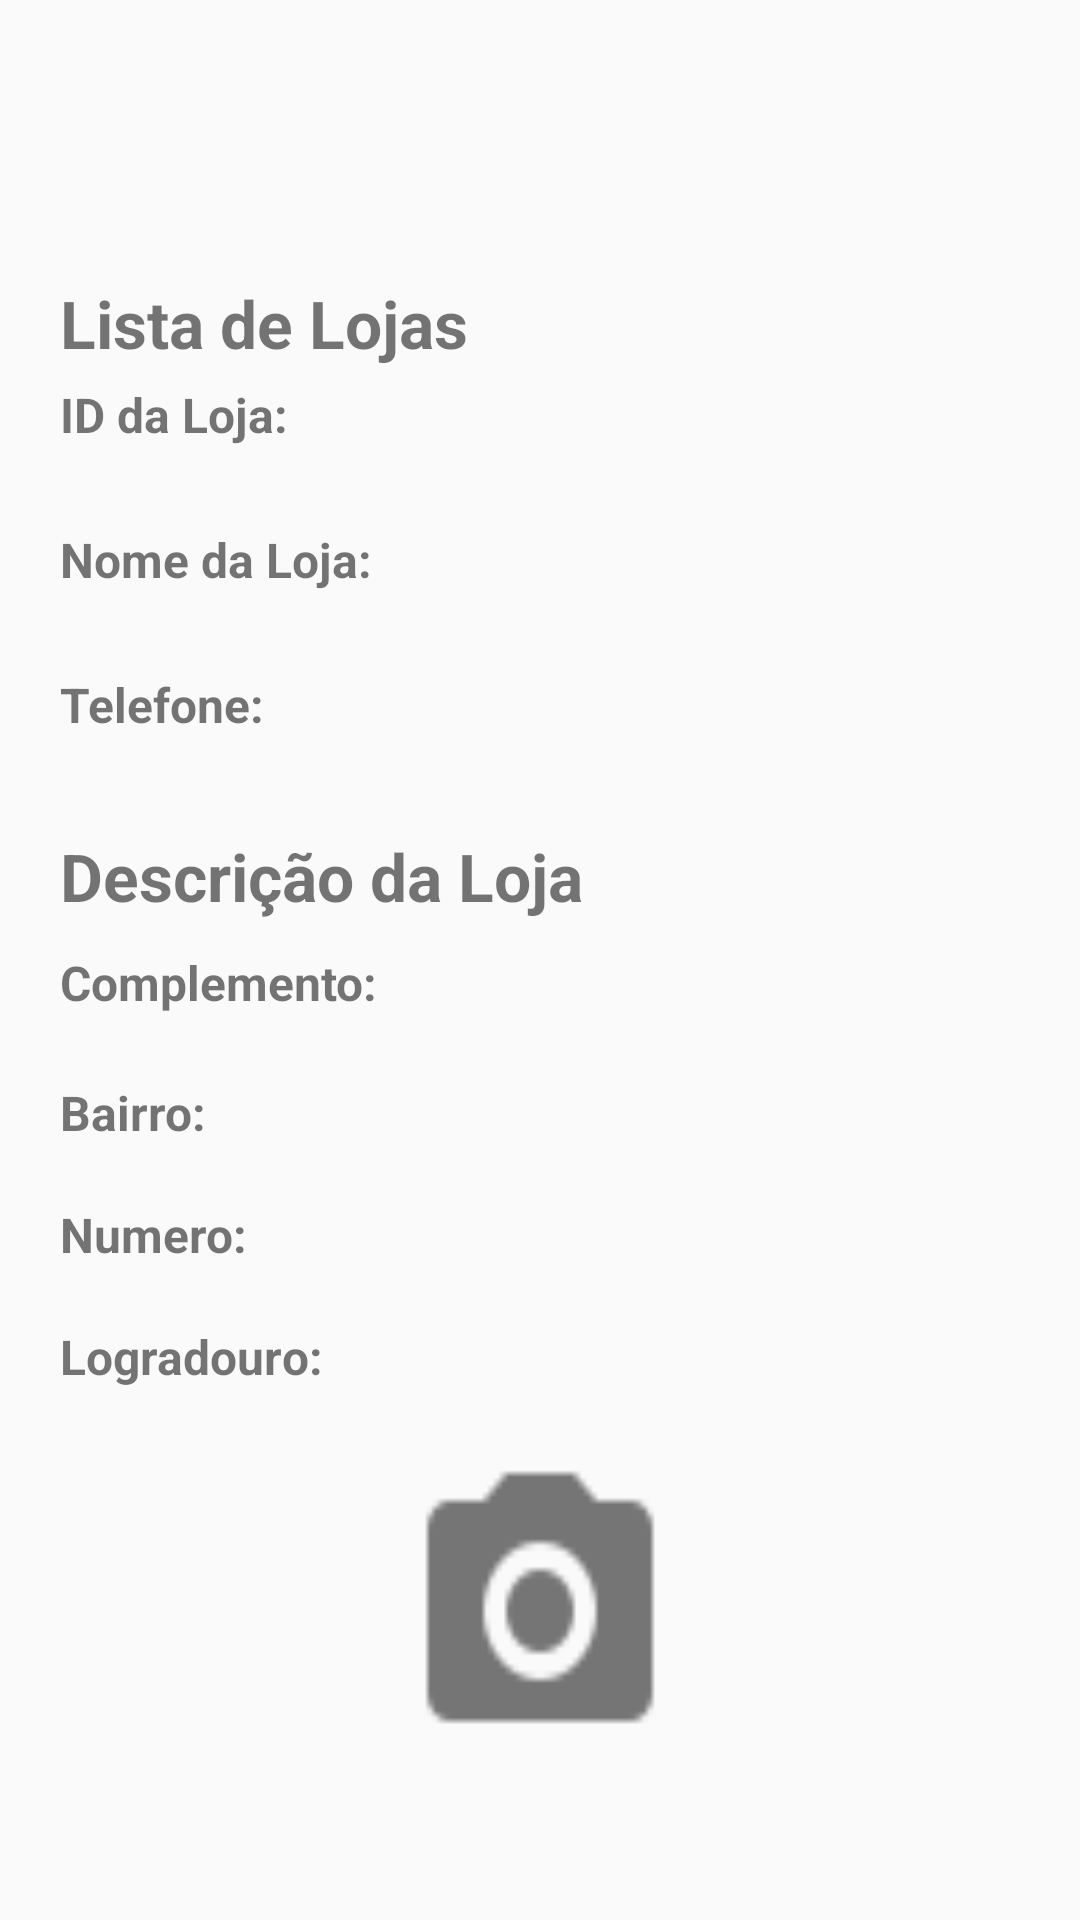

Write the Android layout XML for this screen, with the resource values it uses.
<!-- AndroidManifest.xml: application theme AppTheme -->
<!-- res/layout/description.xml -->
<?xml version="1.0" encoding="utf-8"?>
<android.support.constraint.ConstraintLayout
    xmlns:android="http://schemas.android.com/apk/res/android"
    xmlns:app="http://schemas.android.com/apk/res-auto"
    xmlns:tools="http://schemas.android.com/tools"
    android:layout_width="match_parent"
    android:layout_height="match_parent">

    <LinearLayout
        android:layout_width="match_parent"
        android:layout_height="499dp"
        android:layout_marginBottom="48dp"
        android:orientation="vertical"
        android:paddingLeft="20dp"
        android:paddingRight="20dp"
        app:layout_constraintBottom_toBottomOf="parent"
        tools:ignore="MissingConstraints"
        tools:layout_editor_absoluteX="0dp">

        <TextView
            android:id="@+id/textIdFixo"
            android:layout_width="match_parent"
            android:layout_height="wrap_content"
            android:text="@string/lista_lojas"
            android:textSize="22sp"
            android:textStyle="bold"
            tools:ignore="HardcodedText,MissingConstraints"
            tools:layout_editor_absoluteX="86dp"
            tools:layout_editor_absoluteY="0dp" />

        <TextView
            android:id="@+id/textIdFixo1"
            android:layout_width="match_parent"
            android:layout_height="wrap_content"
            android:paddingTop="5dp"
            android:text="@string/idLoja"
            android:textSize="16sp"
            android:textStyle="bold"
            tools:ignore="HardcodedText,MissingConstraints,RtlSymmetry"
            tools:layout_editor_absoluteX="86dp"
            tools:layout_editor_absoluteY="0dp" />

        <TextView
            android:id="@+id/textId"
            android:layout_width="match_parent"
            android:layout_height="wrap_content"
            android:textSize="16sp"
            tools:ignore="MissingConstraints,RtlSymmetry"
            tools:layout_editor_absoluteX="86dp"
            tools:layout_editor_absoluteY="0dp" />

        <TextView
            android:id="@+id/textIdFixo2"
            android:layout_width="match_parent"
            android:layout_height="wrap_content"
            android:paddingTop="5dp"
            android:text="@string/nomeLoja"
            android:textSize="16sp"
            android:textStyle="bold"
            tools:ignore="HardcodedText,MissingConstraints,RtlSymmetry"
            tools:layout_editor_absoluteX="86dp"
            tools:layout_editor_absoluteY="0dp" />

        <TextView
            android:id="@+id/textId2"
            android:layout_width="match_parent"
            android:layout_height="wrap_content"
            android:textSize="16sp"
            tools:ignore="MissingConstraints,RtlSymmetry"
            tools:layout_editor_absoluteX="86dp"
            tools:layout_editor_absoluteY="0dp" />

        <TextView
            android:id="@+id/textIdFixo3"
            android:layout_width="match_parent"
            android:layout_height="wrap_content"
            android:paddingTop="5dp"
            android:text="@string/telefoneLoja"
            android:textSize="16sp"
            android:textStyle="bold"
            tools:ignore="HardcodedText,MissingConstraints,RtlSymmetry"
            tools:layout_editor_absoluteX="86dp"
            tools:layout_editor_absoluteY="0dp" />

        <TextView
            android:id="@+id/textId3"
            android:layout_width="match_parent"
            android:layout_height="wrap_content"
            android:textSize="16sp"
            tools:ignore="MissingConstraints,RtlSymmetry"
            tools:layout_editor_absoluteX="86dp"
            tools:layout_editor_absoluteY="0dp" />


        <TextView
            android:id="@+id/textFixo"
            android:layout_width="match_parent"
            android:layout_height="wrap_content"
            android:paddingTop="10dp"
            android:text="@string/descricaoLoja"
            android:textSize="22sp"
            android:textStyle="bold"
            tools:ignore="HardcodedText,MissingConstraints"
            tools:layout_editor_absoluteX="86dp"
            tools:layout_editor_absoluteY="0dp" />

        <TextView
            android:id="@+id/textFixo1"
            android:layout_width="match_parent"
            android:layout_height="wrap_content"
            android:paddingTop="10dp"
            android:text="@string/complementoDescLoja"
            android:textSize="16sp"
            android:textStyle="bold"
            tools:ignore="HardcodedText,MissingConstraints,RtlSymmetry"
            tools:layout_editor_absoluteX="86dp"
            tools:layout_editor_absoluteY="0dp" />

        <TextView
            android:id="@+id/txt1"
            android:layout_width="match_parent"
            android:layout_height="wrap_content"
            android:textSize="16sp"
            tools:ignore="MissingConstraints,RtlSymmetry"
            tools:layout_editor_absoluteX="86dp"
            tools:layout_editor_absoluteY="0dp" />

        <TextView
            android:id="@+id/textFixo2"
            android:layout_width="match_parent"
            android:layout_height="wrap_content"
            android:text="@string/bairroDescLoja"
            android:textSize="16sp"
            android:textStyle="bold"
            tools:ignore="HardcodedText,MissingConstraints,RtlSymmetry"
            tools:layout_editor_absoluteX="86dp"
            tools:layout_editor_absoluteY="0dp" />

        <TextView
            android:id="@+id/txt2"
            android:layout_width="match_parent"
            android:layout_height="wrap_content"
            tools:ignore="MissingConstraints"
            tools:layout_editor_absoluteX="86dp"
            tools:layout_editor_absoluteY="34dp" />

         <TextView
             android:id="@+id/textoFixo3"
             android:layout_width="match_parent"
             android:layout_height="wrap_content"
             android:text="@string/numeroDescLoja"
             android:textSize="16sp"
             android:textStyle="bold"
             tools:ignore="HardcodedText,MissingConstraints,RtlSymmetry"
             tools:layout_editor_absoluteX="86dp"
             tools:layout_editor_absoluteY="0dp" />

         <TextView
             android:id="@+id/txt3"
             android:layout_width="match_parent"
             android:layout_height="wrap_content"
             tools:ignore="MissingConstraints"
             tools:layout_editor_absoluteX="86dp"
             tools:layout_editor_absoluteY="74dp" />

          <TextView
              android:id="@+id/textoFixo4"
              android:layout_width="match_parent"
              android:layout_height="wrap_content"
              android:text="Logradouro: "
              android:textSize="16sp"
              android:textStyle="bold"
              tools:ignore="HardcodedText,MissingConstraints,RtlSymmetry"
              tools:layout_editor_absoluteX="86dp"
              tools:layout_editor_absoluteY="0dp" />

          <TextView
              android:id="@+id/txt4"
              android:layout_width="match_parent"
              android:layout_height="wrap_content"
              tools:ignore="MissingConstraints"
              tools:layout_editor_absoluteX="86dp"
              tools:layout_editor_absoluteY="108dp" />

        <ImageView
            android:id="@+id/captured_photo"
            android:layout_width="wrap_content"
            android:layout_height="match_parent"
            android:background="@drawable/ic_camera_grey600_24dp"
            android:contentDescription="@string/desc"
            android:layout_gravity="center"
            android:paddingLeft="50dp"
            android:paddingRight="40dp" />

    </LinearLayout>


</android.support.constraint.ConstraintLayout>
<!-- resources referenced by this layout -->
<resources>
  <!-- drawable ic_camera_grey600_24dp: png bitmap (drawable, 1171 bytes) -->
  <string name="bairroDescLoja">Bairro:</string>
  <string name="complementoDescLoja">Complemento:</string>
  <string name="desc">Capturar Imagem</string>
  <string name="descricaoLoja">Descrição da Loja</string>
  <string name="idLoja">ID da Loja:</string>
  <string name="lista_lojas">Lista de Lojas</string>
  <string name="nomeLoja">Nome da Loja:</string>
  <string name="numeroDescLoja">Numero:</string>
  <string name="telefoneLoja">Telefone:</string>
  <style name="AppTheme" parent="Theme.AppCompat.Light.DarkActionBar">
          
          <item name="colorPrimary">@color/colorPrimary</item>
  
          
          <item name="colorPrimaryDark">@color/colorPrimaryDark</item>
  
          
          <item name="colorAccent">@color/colorAccent</item>
  
          
      </style>
  <color name="colorPrimary">#0097A7</color>
  <color name="colorPrimaryDark">#757575</color>
  <color name="colorAccent">#FFC107</color>
</resources>
